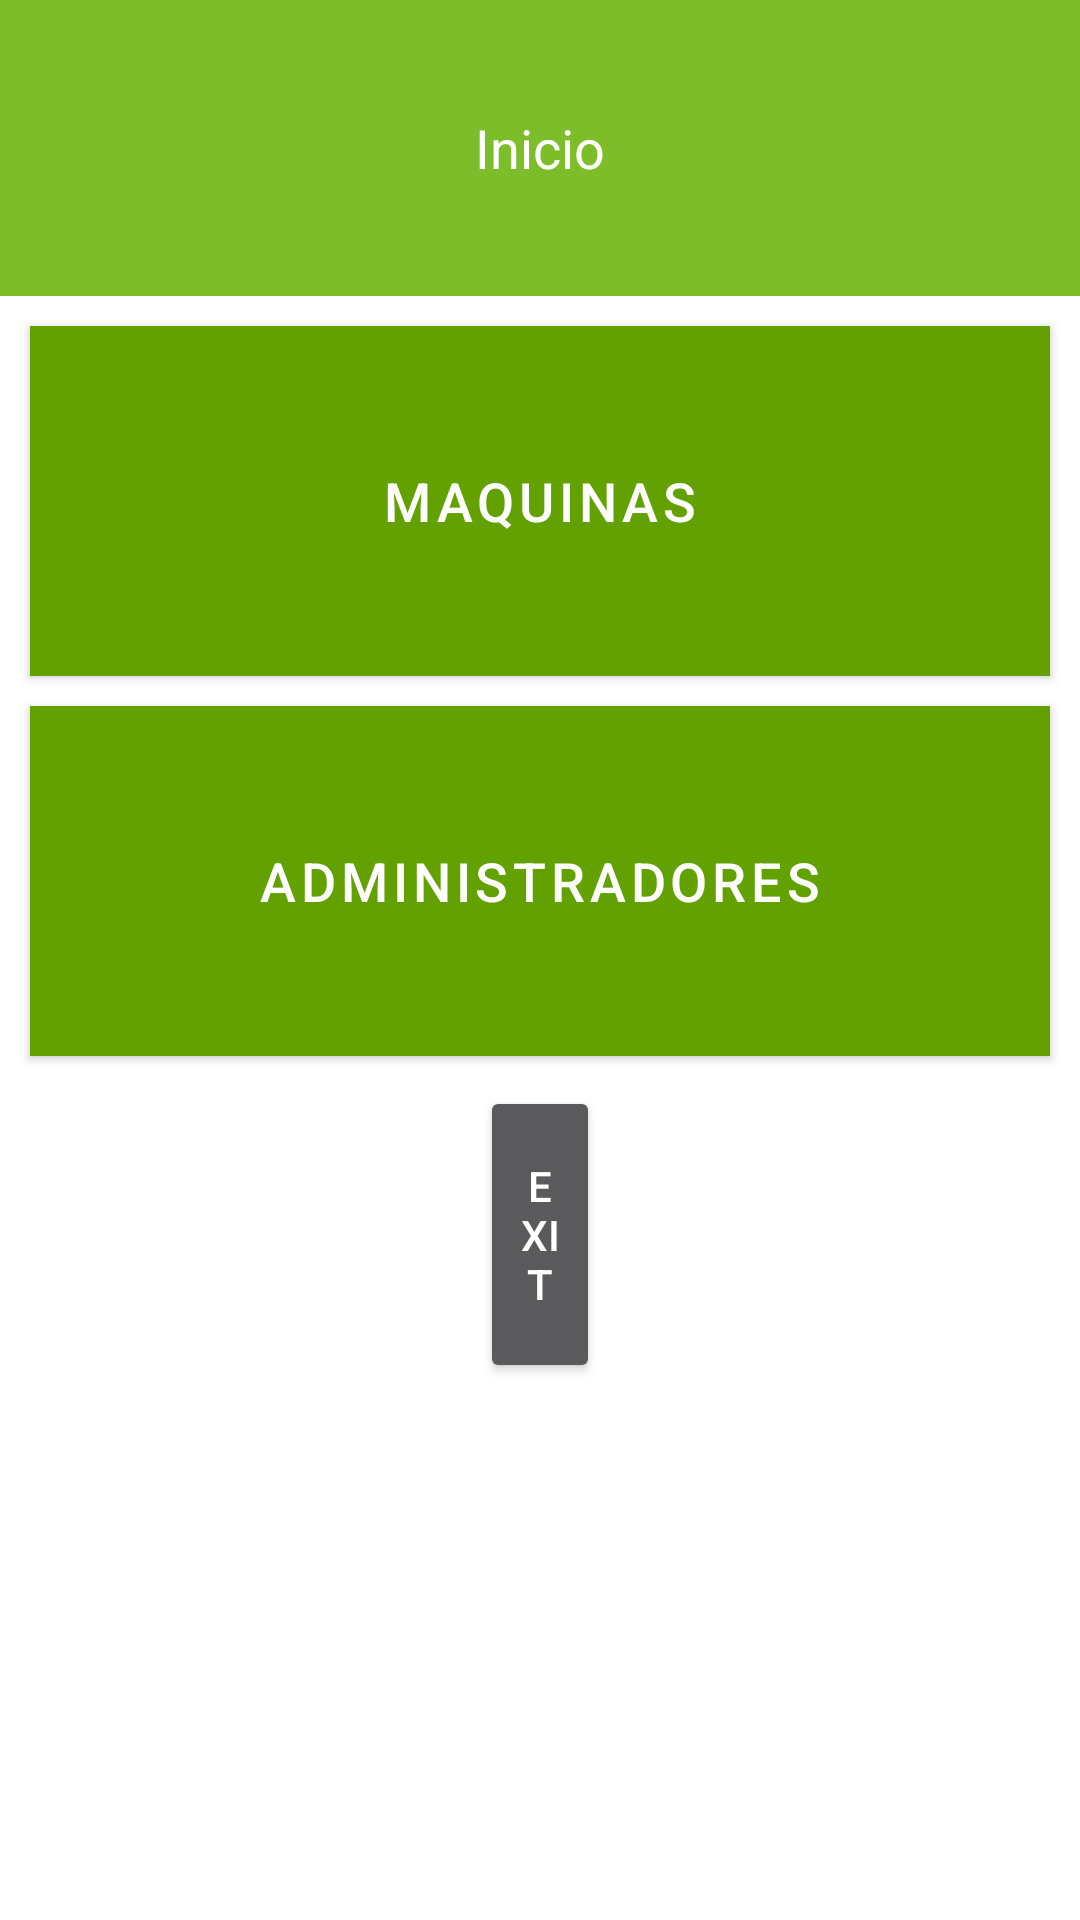

Write the Android layout XML for this screen, with the resource values it uses.
<!-- AndroidManifest.xml: application theme Theme.EchoBatt -->
<!-- res/layout/activity_menu.xml -->
<?xml version="1.0" encoding="utf-8"?>
<LinearLayout xmlns:android="http://schemas.android.com/apk/res/android"
    xmlns:app="http://schemas.android.com/apk/res-auto"
    xmlns:tools="http://schemas.android.com/tools"
    android:layout_width="match_parent"
    android:layout_height="match_parent"
    android:orientation="vertical"
    tools:context=".Menu"
    android:weightSum="3"
    android:scrollbarAlwaysDrawVerticalTrack="true"
    android:scrollbars="vertical">

    <com.google.android.material.textview.MaterialTextView
        android:id="@+id/tvTitle"
        android:layout_width="match_parent"
        android:layout_height="30dp"
        android:textColor="@color/white"
        android:background="@color/my_app_secondary"
        android:text="Inicio"
        android:layout_weight="0.5"
        android:textSize="18sp"
        android:gravity="center"
        android:textAlignment="center"
        style="@style/Widget.MaterialComponents.TextView"/>

    <com.google.android.material.button.MaterialButton
        android:id="@+id/tvSummary"
        android:layout_width="match_parent"
        android:layout_height="wrap_content"
        android:layout_marginStart="10dp"
        android:layout_marginEnd="10dp"
        android:layout_weight="0.5"
        android:layout_marginTop="10dp"
        app:cornerRadius="20dp"
        android:background="@color/red_orange"
        android:gravity="center"
        android:onClick="pointsSummary"
        android:text="@string/devices"
        android:textAlignment="center"
        android:textColor="@color/white"
        android:textSize="18sp"/>

    <com.google.android.material.button.MaterialButton
        android:id="@+id/tvRecycle"
        android:layout_width="match_parent"
        android:layout_height="wrap_content"
        android:layout_weight="0.5"
        android:height="2dp"
        app:cornerRadius="30dp"
        android:layout_marginStart="10dp"
        android:layout_marginTop="10dp"
        android:layout_marginEnd="10dp"
        android:background="@color/red_orange"
        android:gravity="center"
        android:onClick="batteryCounter"
        android:text="@string/admins"
        android:textAlignment="center"
        android:textColor="@color/white"
        android:textSize="18sp" />

    <Button
        android:id="@+id/btnExit"

        android:layout_width="match_parent"
        android:layout_height="wrap_content"
        android:layout_marginStart="160dp"
        android:layout_marginEnd="160dp"
        android:layout_marginTop="10dp"
        android:onClick="exit"
        android:text="Exit"
        android:layout_weight="0.2"/>


</LinearLayout>
<!-- resources referenced by this layout -->
<resources>
  <color name="my_app_secondary">#7cbd29</color>
  <color name="red_orange">#ff5d55</color>
  <color name="white">#FFFFFFFF</color>
  <string name="admins">Administradores</string>
  <string name="devices">Maquinas</string>
  <style name="Theme.EchoBatt" parent="Base.Theme.BasicUI2" />
  <style name="Base.Theme.BasicUI2" parent="Theme.MaterialComponents">
          
          
          <item name="colorPrimary">@color/primary_button</item>
  
          <item name="colorSecondary">@color/my_app_secondary</item>
          <item name="android:colorBackground">@color/my_app_background</item>
  
  
          
  
          <item name="textAppearanceHeadline1">@style/TextAppearance.MaterialComponents.Headline1</item>
          <item name="textAppearanceHeadline2">@style/TextAppearance.MaterialComponents.Headline2</item>
          <item name="textAppearanceHeadline3">@style/TextAppearance.MaterialComponents.Headline3</item>
          <item name="textAppearanceHeadline4">@style/TextAppearance.MaterialComponents.Headline4</item>
          <item name="textAppearanceHeadline5">@style/TextAppearance.MaterialComponents.Headline5</item>
          <item name="textAppearanceHeadline6">@style/TextAppearance.MaterialComponents.Headline6</item>
          <item name="textAppearanceSubtitle1">@style/TextAppearance.MaterialComponents.Subtitle1</item>
          <item name="textAppearanceSubtitle2">@style/TextAppearance.MaterialComponents.Subtitle2</item>
          <item name="textAppearanceBody1">@style/TextAppearance.MaterialComponents.Body1</item>
          <item name="textAppearanceBody2">@style/TextAppearance.MaterialComponents.Body2</item>
          <item name="textAppearanceCaption">@style/TextAppearance.MaterialComponents.Caption</item>
          <item name="textAppearanceButton">@style/TextAppearance.MaterialComponents.Button</item>
          <item name="textAppearanceOverline">@style/TextAppearance.MaterialComponents.Overline</item>
  
          
  
          <item name="textAppearanceDisplayLarge">@style/TextAppearance.Material3.DisplayLarge</item>
          <item name="textAppearanceDisplayMedium">@style/TextAppearance.Material3.DisplayMedium</item>
          <item name="textAppearanceDisplaySmall">@style/TextAppearance.Material3.DisplaySmall</item>
          <item name="textAppearanceHeadlineLarge">@style/TextAppearance.Material3.HeadlineLarge</item>
          <item name="textAppearanceHeadlineMedium">@style/TextAppearance.Material3.HeadlineMedium</item>
          <item name="textAppearanceHeadlineSmall">@style/TextAppearance.Material3.HeadlineSmall</item>
          <item name="textAppearanceTitleLarge">@style/TextAppearance.Material3.TitleLarge</item>
          <item name="textAppearanceTitleMedium">@style/TextAppearance.Material3.TitleMedium</item>
          <item name="textAppearanceTitleSmall">@style/TextAppearance.Material3.TitleSmall</item>
          <item name="textAppearanceBodyLarge">@style/TextAppearance.Material3.BodyLarge</item>
          <item name="textAppearanceBodyMedium">@style/TextAppearance.Material3.BodyMedium</item>
          <item name="textAppearanceBodySmall">@style/TextAppearance.Material3.BodySmall</item>
          <item name="textAppearanceLabelLarge">@style/TextAppearance.Material3.LabelLarge</item>
          <item name="textAppearanceLabelMedium">@style/TextAppearance.Material3.LabelMedium</item>
          <item name="textAppearanceLabelSmall">@style/TextAppearance.Material3.LabelSmall</item>
          <item name="shapeAppearanceSmallComponent">@style/ShapeAppearance.Material3.SmallComponent</item>
          <item name="shapeAppearanceMediumComponent">@style/ShapeAppearance.Material3.MediumComponent</item>
          <item name="shapeAppearanceLargeComponent">@style/ShapeAppearance.Material3.LargeComponent</item>
      </style>
  <color name="primary_button">#63a100</color>
  <color name="my_app_background">#ffffff</color>
</resources>
